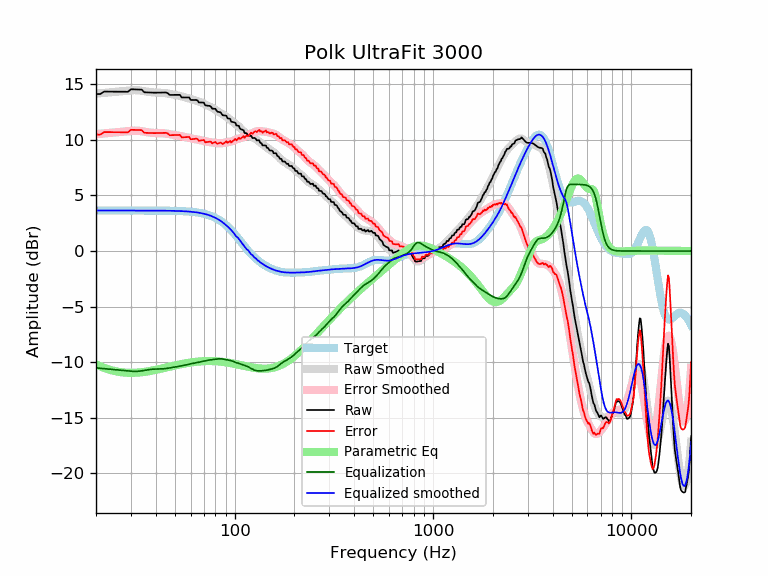

The file beside this chart, header and first rows:
frequency, raw, error, smoothed, error_smoothed, equalization, parametric_eq, equalized_raw, equalized_smoothed, target
20, 14.13, 10.48, 14.17, 10.52, -10.52, -10.20, 3.61, 3.65, 3.65
21, 14.13, 10.48, 14.20, 10.56, -10.56, -10.37, 3.57, 3.65, 3.65
22, 14.35, 10.71, 14.24, 10.59, -10.59, -10.52, 3.76, 3.65, 3.65
23, 14.35, 10.70, 14.27, 10.62, -10.62, -10.64, 3.73, 3.65, 3.65
24, 14.35, 10.70, 14.30, 10.66, -10.66, -10.73, 3.69, 3.65, 3.65
25, 14.34, 10.70, 14.33, 10.69, -10.69, -10.81, 3.66, 3.65, 3.65
26, 14.34, 10.69, 14.36, 10.72, -10.72, -10.87, 3.63, 3.65, 3.65
27, 14.34, 10.69, 14.39, 10.75, -10.75, -10.91, 3.59, 3.65, 3.65
28, 14.34, 10.69, 14.42, 10.78, -10.78, -10.94, 3.56, 3.65, 3.65
29, 14.34, 10.69, 14.45, 10.80, -10.80, -10.96, 3.53, 3.65, 3.65
30, 14.56, 10.91, 14.47, 10.82, -10.82, -10.96, 3.74, 3.65, 3.65
31, 14.55, 10.91, 14.48, 10.83, -10.83, -10.96, 3.72, 3.65, 3.65
32, 14.54, 10.90, 14.48, 10.83, -10.83, -10.95, 3.71, 3.65, 3.65
33, 14.54, 10.89, 14.46, 10.81, -10.81, -10.93, 3.72, 3.65, 3.65
34, 14.53, 10.88, 14.43, 10.79, -10.79, -10.91, 3.74, 3.65, 3.65
35, 14.29, 10.64, 14.39, 10.75, -10.75, -10.88, 3.54, 3.64, 3.64
36, 14.28, 10.63, 14.35, 10.71, -10.71, -10.84, 3.57, 3.64, 3.64
37, 14.27, 10.63, 14.32, 10.67, -10.67, -10.81, 3.60, 3.64, 3.64
38, 14.26, 10.62, 14.29, 10.65, -10.65, -10.77, 3.62, 3.64, 3.64
39, 14.26, 10.61, 14.27, 10.63, -10.63, -10.73, 3.63, 3.64, 3.64
40, 14.25, 10.61, 14.26, 10.62, -10.62, -10.69, 3.64, 3.64, 3.64
41, 14.25, 10.62, 14.25, 10.61, -10.61, -10.65, 3.64, 3.64, 3.64
42, 14.26, 10.62, 14.25, 10.61, -10.61, -10.61, 3.65, 3.64, 3.64
43, 14.26, 10.63, 14.24, 10.60, -10.60, -10.57, 3.66, 3.64, 3.64
44, 14.27, 10.63, 14.22, 10.59, -10.59, -10.53, 3.68, 3.63, 3.63
45, 14.27, 10.64, 14.20, 10.57, -10.57, -10.49, 3.70, 3.63, 3.63
46, 14.21, 10.58, 14.18, 10.55, -10.55, -10.45, 3.66, 3.63, 3.63
47, 14.05, 10.42, 14.15, 10.52, -10.52, -10.41, 3.53, 3.63, 3.63
48, 14.05, 10.43, 14.12, 10.49, -10.49, -10.37, 3.56, 3.62, 3.62
49, 14.05, 10.43, 14.08, 10.47, -10.47, -10.33, 3.59, 3.62, 3.62
50, 14.06, 10.44, 14.05, 10.44, -10.44, -10.30, 3.62, 3.62, 3.62
51, 14.06, 10.45, 14.02, 10.41, -10.41, -10.27, 3.64, 3.61, 3.61
52, 14.06, 10.45, 13.99, 10.39, -10.39, -10.23, 3.67, 3.61, 3.61
53, 14.05, 10.45, 13.96, 10.36, -10.36, -10.20, 3.70, 3.60, 3.60
54, 13.82, 10.23, 13.92, 10.33, -10.33, -10.17, 3.50, 3.59, 3.59
55, 13.82, 10.24, 13.89, 10.30, -10.30, -10.14, 3.53, 3.59, 3.59
56, 13.82, 10.24, 13.85, 10.27, -10.27, -10.12, 3.56, 3.58, 3.58
57, 13.82, 10.25, 13.81, 10.24, -10.24, -10.09, 3.59, 3.57, 3.57
58, 13.82, 10.26, 13.77, 10.21, -10.21, -10.07, 3.62, 3.56, 3.56
59, 13.82, 10.27, 13.73, 10.18, -10.18, -10.05, 3.65, 3.55, 3.55
60, 13.60, 10.06, 13.69, 10.15, -10.15, -10.03, 3.45, 3.54, 3.54
61, 13.59, 10.07, 13.65, 10.12, -10.12, -10.01, 3.47, 3.53, 3.53
62, 13.59, 10.08, 13.61, 10.10, -10.10, -9.99, 3.49, 3.51, 3.51
63, 13.59, 10.10, 13.58, 10.08, -10.08, -9.98, 3.52, 3.50, 3.50
64, 13.60, 10.11, 13.54, 10.05, -10.05, -9.96, 3.54, 3.48, 3.48
65, 13.55, 10.08, 13.50, 10.03, -10.03, -9.95, 3.52, 3.47, 3.47
66, 13.37, 9.93, 13.45, 10.01, -10.01, -9.94, 3.37, 3.45, 3.45
67, 13.37, 9.95, 13.41, 9.98, -9.98, -9.93, 3.39, 3.43, 3.43
68, 13.37, 9.97, 13.36, 9.96, -9.96, -9.92, 3.42, 3.41, 3.41
69, 13.36, 9.98, 13.31, 9.93, -9.93, -9.92, 3.44, 3.38, 3.38
70, 13.35, 10.00, 13.26, 9.90, -9.90, -9.91, 3.45, 3.36, 3.36
71, 13.11, 9.78, 13.21, 9.88, -9.88, -9.91, 3.24, 3.33, 3.33
72, 13.10, 9.80, 13.15, 9.85, -9.85, -9.90, 3.24, 3.30, 3.30
73, 13.08, 9.81, 13.10, 9.83, -9.83, -9.90, 3.25, 3.27, 3.27
74, 13.07, 9.83, 13.05, 9.82, -9.82, -9.90, 3.25, 3.24, 3.24
75, 13.06, 9.86, 13.00, 9.80, -9.80, -9.90, 3.26, 3.20, 3.20
76, 12.99, 9.83, 12.95, 9.79, -9.79, -9.90, 3.20, 3.16, 3.16
77, 12.82, 9.70, 12.90, 9.77, -9.77, -9.90, 3.04, 3.12, 3.12
78, 12.82, 9.74, 12.84, 9.76, -9.76, -9.91, 3.05, 3.08, 3.08
79, 12.81, 9.78, 12.78, 9.75, -9.75, -9.91, 3.06, 3.03, 3.03
... 553 more rows
